The GitHub repository Projekt-Direct4me-Paketnik-Smarties/Pametni-Paketnik-Smarties contains a labelled image folder "final" with 4 categories: banana, jabolko, ozadje, pomaranca. Examples follow, each with its label.

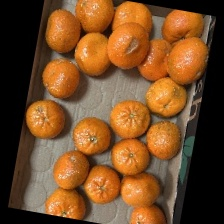
Label: pomaranca

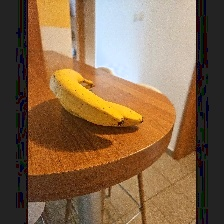
Label: banana

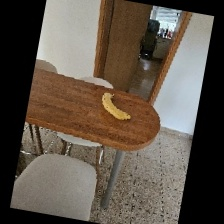
Label: banana

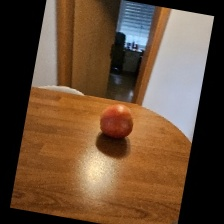
Label: jabolko

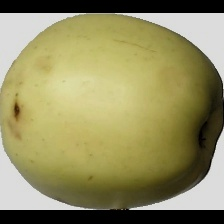
Label: jabolko

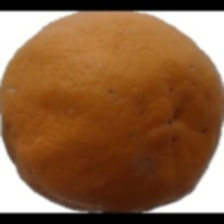
Label: pomaranca
